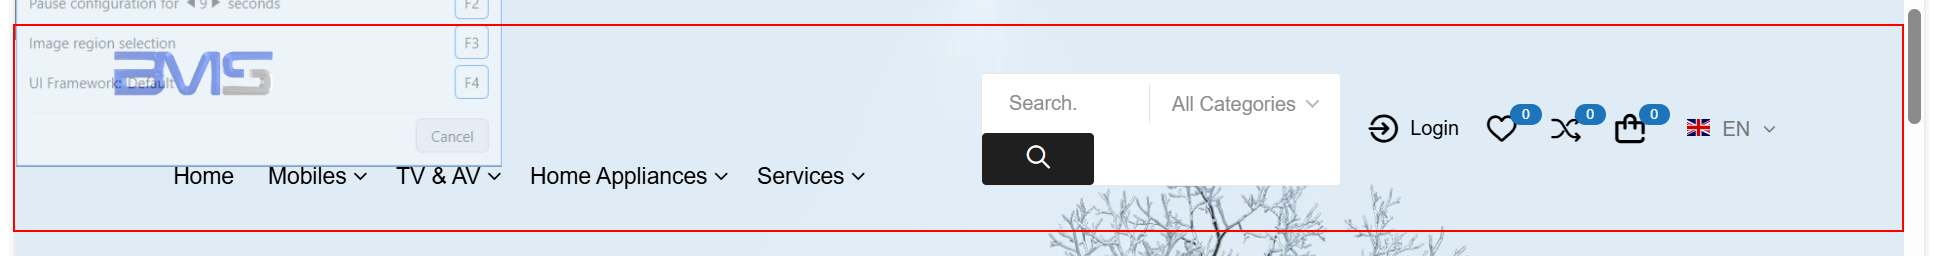
Task: https://bmsmena.com/
https://jormall.net/
https://leaders.jo/en/
Workflow: ProductSearch_BMSWebsite

Step 1 [try]: find the element in window 'BMS Mena' (msedge.exe)

Step 2 [try]: select "EN" (no picture)

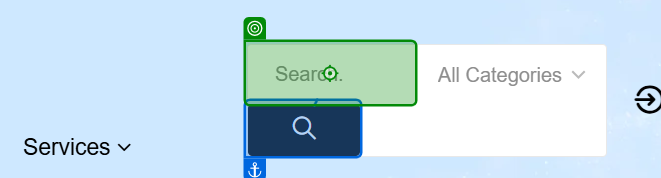
Step 3: type "[in_UserProduct + "[k(Enter)]"]"

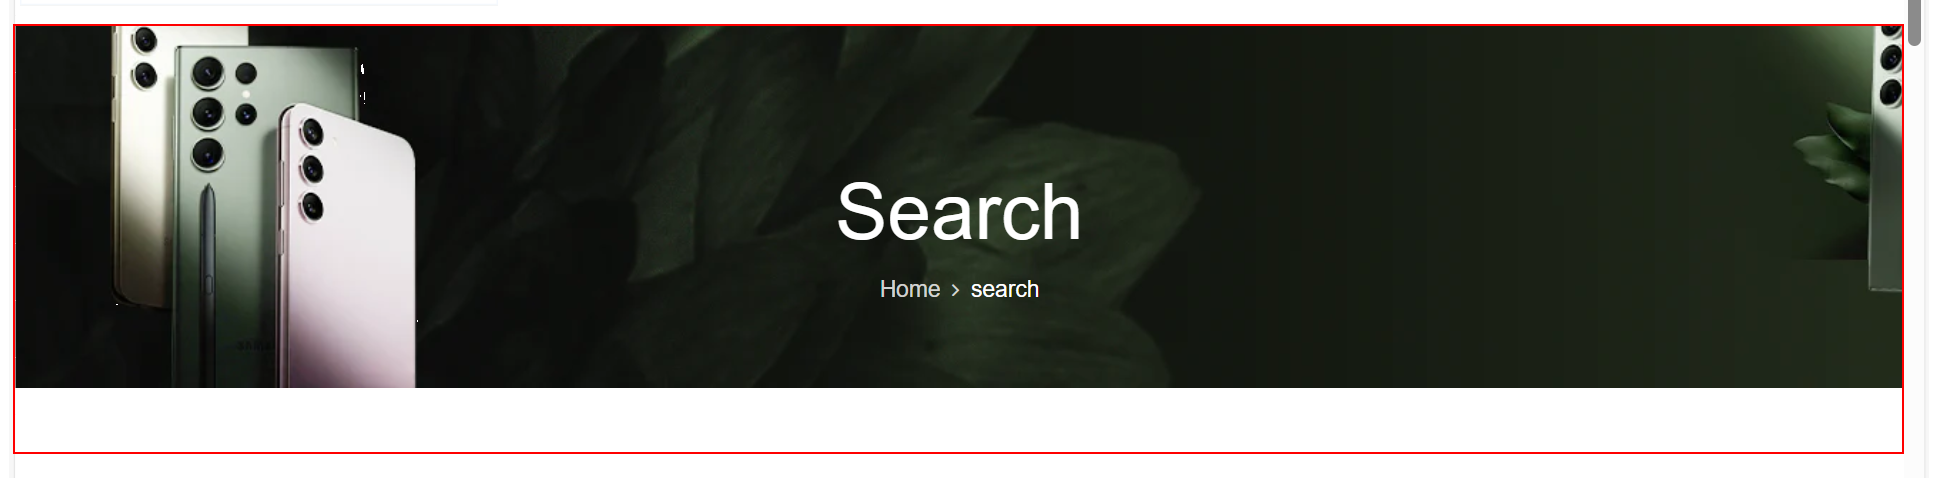
Step 4 [try]: find the element in window 'Search: 12 results found for "Samsung TV QLED" - BMS Mena' (msedge.exe)